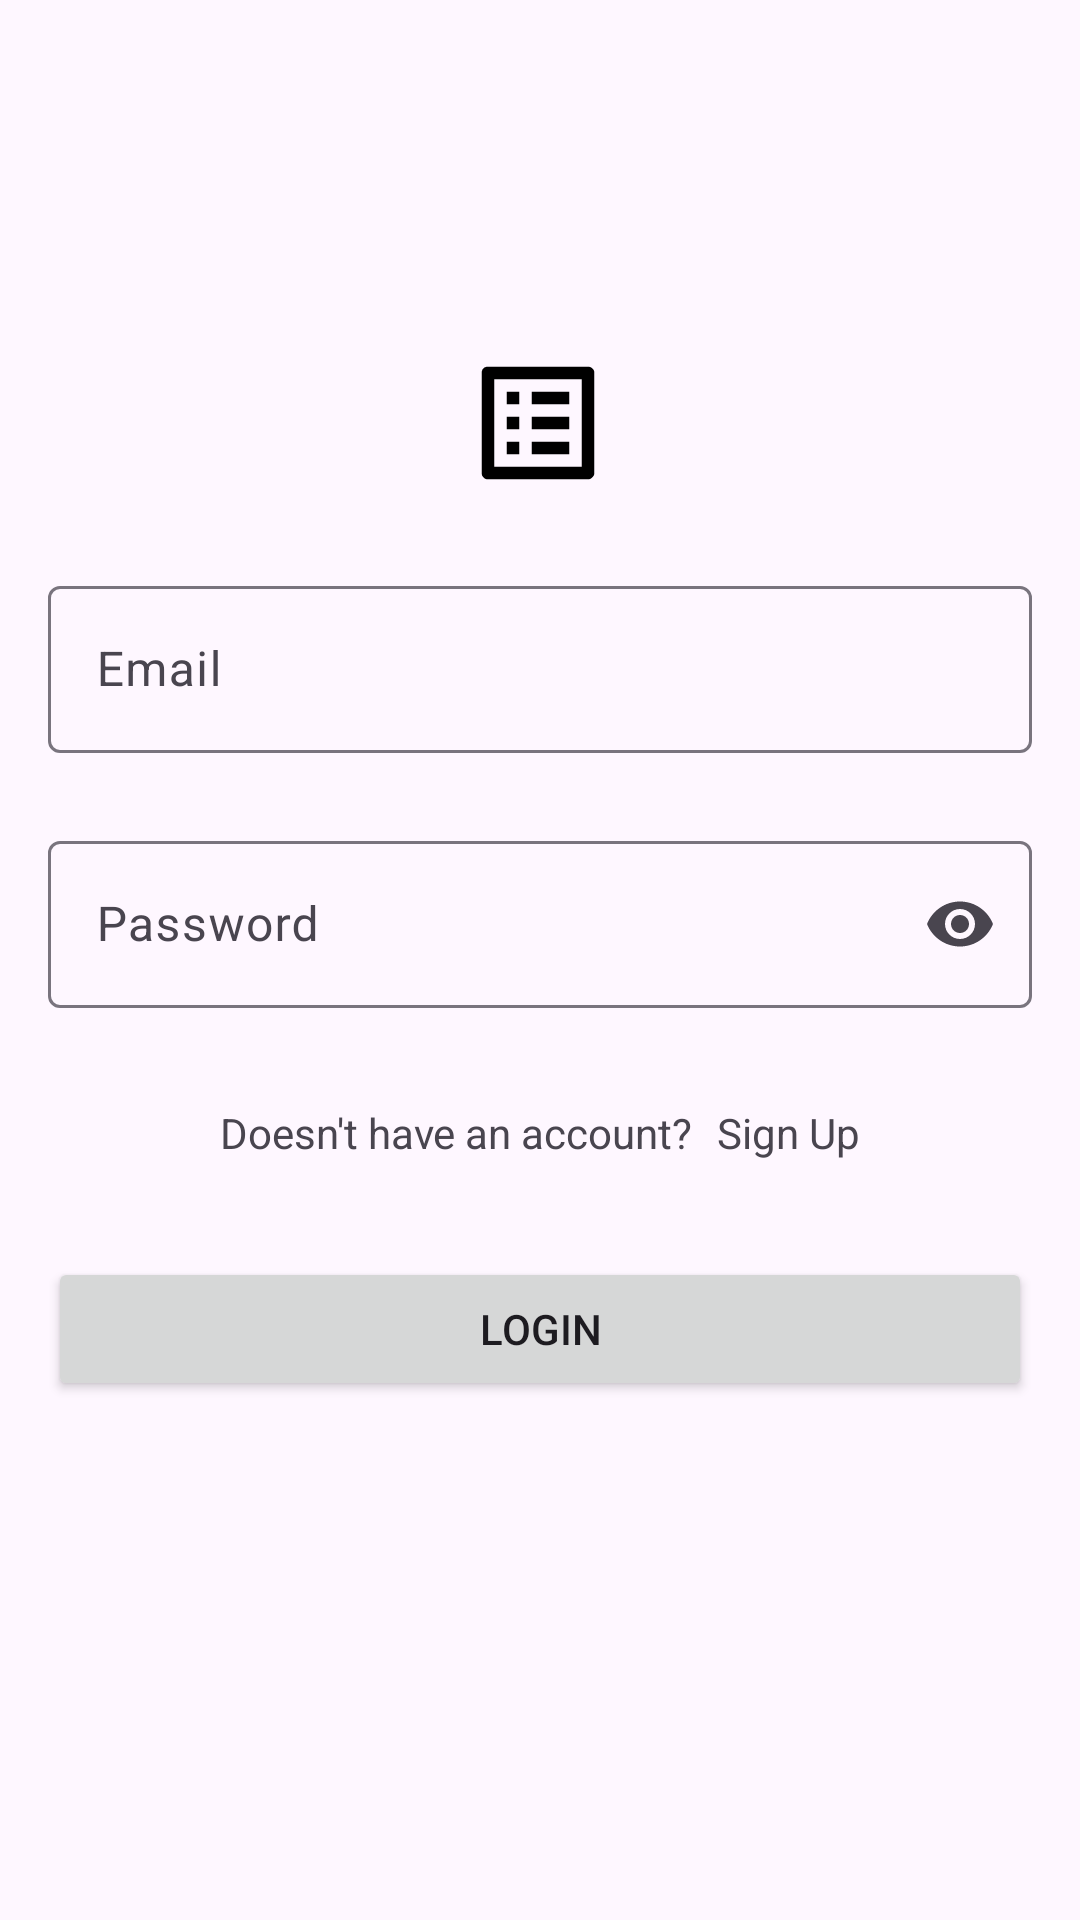

Reconstruct the res/layout file that produces this screen, plus the resources it refers to.
<!-- AndroidManifest.xml: application theme Theme.KawaiTodoList -->
<!-- res/layout/activity_login.xml -->
<?xml version="1.0" encoding="utf-8"?>
<androidx.constraintlayout.widget.ConstraintLayout xmlns:android="http://schemas.android.com/apk/res/android"
    xmlns:app="http://schemas.android.com/apk/res-auto"
    xmlns:tools="http://schemas.android.com/tools"
    android:layout_width="match_parent"
    android:layout_height="match_parent"
    tools:context=".activities.LoginActivity">

    <com.google.android.material.textfield.TextInputLayout
        android:id="@+id/inputLoginEmail"
        android:layout_width="0dp"
        android:layout_height="wrap_content"
        android:layout_marginStart="16dp"
        android:layout_marginTop="24dp"
        android:layout_marginEnd="16dp"
        app:layout_constraintEnd_toEndOf="parent"
        app:layout_constraintHorizontal_bias="0.5"
        app:layout_constraintStart_toStartOf="parent"
        app:layout_constraintTop_toBottomOf="@+id/imageView2">

        <com.google.android.material.textfield.TextInputEditText
            android:id="@+id/editLoginEmail"
            android:layout_width="match_parent"
            android:layout_height="wrap_content"
            android:hint="Email"
            android:inputType="text|textEmailAddress" />
    </com.google.android.material.textfield.TextInputLayout>

    <com.google.android.material.textfield.TextInputLayout
        android:id="@+id/inputLoginPassword"
        android:layout_width="0dp"
        android:layout_height="wrap_content"
        android:layout_marginStart="16dp"
        android:layout_marginTop="24dp"
        android:layout_marginEnd="16dp"
        app:endIconMode="password_toggle"
        app:layout_constraintEnd_toEndOf="parent"
        app:layout_constraintHorizontal_bias="0.5"
        app:layout_constraintStart_toStartOf="parent"
        app:layout_constraintTop_toBottomOf="@+id/inputLoginEmail">

        <com.google.android.material.textfield.TextInputEditText
            android:id="@+id/editLoginPassword"
            android:layout_width="match_parent"
            android:layout_height="wrap_content"
            android:hint="Password"
            android:inputType="text|textPassword" />
    </com.google.android.material.textfield.TextInputLayout>

    <TextView
        android:id="@+id/questionRegister"
        android:layout_width="wrap_content"
        android:layout_height="wrap_content"
        android:layout_marginTop="32dp"
        android:text="Doesn't have an account?"
        android:textSize="14sp"
        app:layout_constraintEnd_toStartOf="@+id/textSignUp"
        app:layout_constraintHorizontal_bias="0.5"
        app:layout_constraintHorizontal_chainStyle="packed"
        app:layout_constraintStart_toStartOf="parent"
        app:layout_constraintTop_toBottomOf="@+id/inputLoginPassword" />

    <TextView
        android:id="@+id/textSignUp"
        android:layout_width="wrap_content"
        android:layout_height="wrap_content"
        android:layout_marginStart="8dp"
        android:layout_marginTop="32dp"
        android:text="Sign Up"
        android:textSize="14sp"
        app:layout_constraintEnd_toEndOf="parent"
        app:layout_constraintHorizontal_bias="0.5"
        app:layout_constraintStart_toEndOf="@+id/questionRegister"
        app:layout_constraintTop_toBottomOf="@+id/inputLoginPassword" />

    <Button
        android:id="@+id/btnLogin"
        android:layout_width="0dp"
        android:layout_height="wrap_content"
        android:layout_marginStart="16dp"
        android:layout_marginTop="32dp"
        android:layout_marginEnd="16dp"
        android:text="Login"
        app:layout_constraintEnd_toEndOf="parent"
        app:layout_constraintHorizontal_bias="0.0"
        app:layout_constraintStart_toStartOf="parent"
        app:layout_constraintTop_toBottomOf="@+id/questionRegister" />

    <ImageView
        android:id="@+id/imageView2"
        android:layout_width="wrap_content"
        android:layout_height="wrap_content"
        android:layout_marginTop="116dp"
        app:layout_constraintEnd_toEndOf="parent"
        app:layout_constraintHorizontal_bias="0.498"
        app:layout_constraintStart_toStartOf="parent"
        app:layout_constraintTop_toTopOf="parent"
        app:srcCompat="@drawable/ic_list_alt_24" />

</androidx.constraintlayout.widget.ConstraintLayout>
<!-- resources referenced by this layout -->
<resources>
  <!-- drawable ic_list_alt_24 (drawable) -->
  <vector android:autoMirrored="true" android:height="50dp"
      android:tint="#000000" android:viewportHeight="24"
      android:viewportWidth="24" android:width="50dp" xmlns:android="http://schemas.android.com/apk/res/android">
      <path android:fillColor="@android:color/white" android:pathData="M19,5v14L5,19L5,5h14m1.1,-2L3.9,3c-0.5,0 -0.9,0.4 -0.9,0.9v16.2c0,0.4 0.4,0.9 0.9,0.9h16.2c0.4,0 0.9,-0.5 0.9,-0.9L21,3.9c0,-0.5 -0.5,-0.9 -0.9,-0.9zM11,7h6v2h-6L11,7zM11,11h6v2h-6v-2zM11,15h6v2h-6zM7,7h2v2L7,9zM7,11h2v2L7,13zM7,15h2v2L7,17z"/>
  </vector>
  <style name="Theme.KawaiTodoList" parent="Base.Theme.KawaiTodoList" />
  <style name="Base.Theme.KawaiTodoList" parent="Theme.Material3.DayNight.NoActionBar">
          
          
      </style>
</resources>
